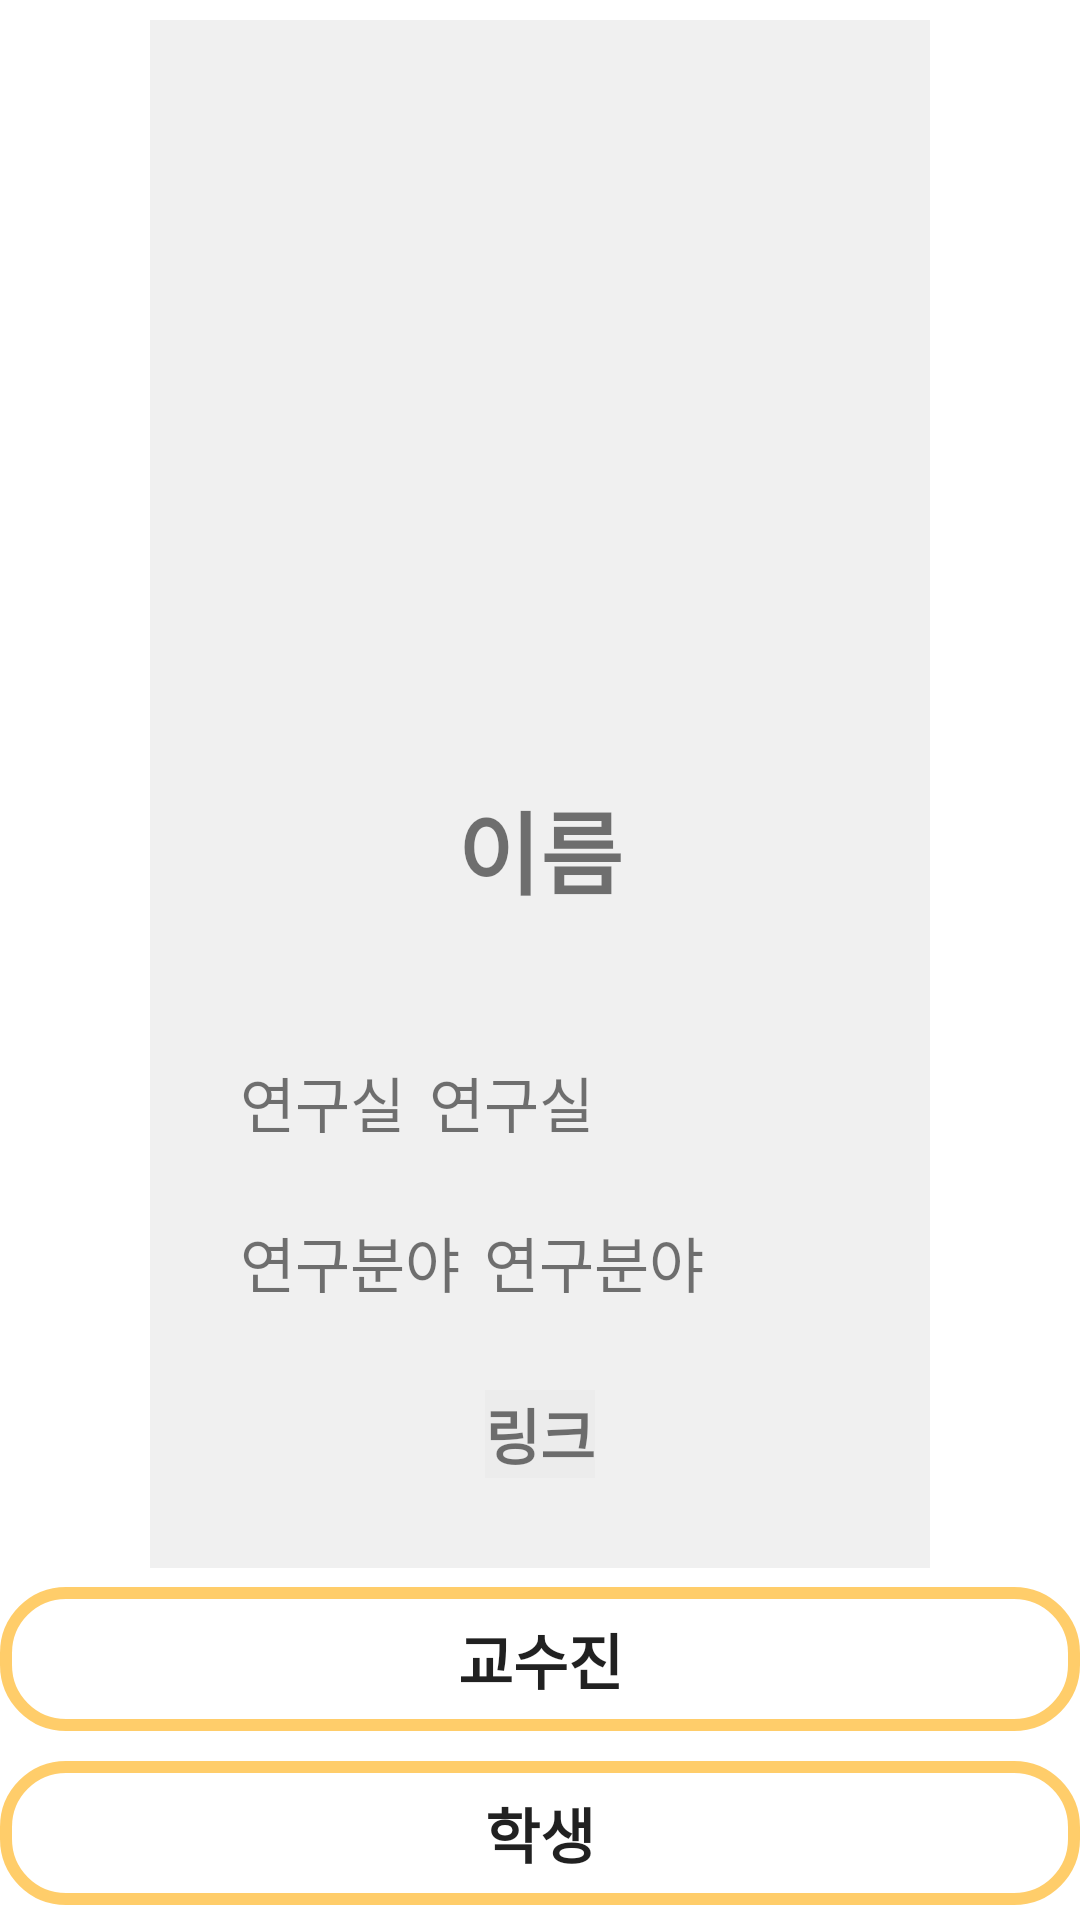

Here is an Android app screen rendered from its layout file. Give the layout XML and the strings, colors and styles it references.
<!-- AndroidManifest.xml: application theme Theme.2paths -->
<!-- res/layout/fragment_home_prof.xml -->
<?xml version="1.0" encoding="utf-8"?>
<androidx.constraintlayout.widget.ConstraintLayout xmlns:android="http://schemas.android.com/apk/res/android"
    xmlns:app="http://schemas.android.com/apk/res-auto"
    xmlns:tools="http://schemas.android.com/tools"
    android:layout_width="match_parent"
    android:layout_height="match_parent">

    <androidx.constraintlayout.widget.ConstraintLayout
        android:id="@+id/constraintLayout3"
        android:layout_width="wrap_content"
        android:layout_height="wrap_content"
        android:layout_above="@+id/bottom_prof_nav"
        android:layout_alignParentStart="true"
        android:layout_alignParentTop="true"
        android:layout_alignParentEnd="true"
        android:background="#F0F0F0"
        android:padding="30dp"
        android:visibility="visible"
        app:layout_constraintBottom_toTopOf="@+id/bottom_prof_nav"
        app:layout_constraintEnd_toEndOf="parent"
        app:layout_constraintStart_toStartOf="parent"
        app:layout_constraintTop_toTopOf="@+id/home_prof_frame">

        <ImageView
            android:id="@+id/iv_profile"
            android:layout_width="200dp"
            android:layout_height="200dp"
            app:layout_constraintEnd_toEndOf="parent"
            app:layout_constraintStart_toStartOf="parent"
            app:layout_constraintTop_toTopOf="parent"
            app:srcCompat="@drawable/man" />

        <TextView
            android:id="@+id/tv_name"
            android:layout_width="wrap_content"
            android:layout_height="wrap_content"
            android:text="이름"
            android:textSize="30sp"
            android:textStyle="bold"
            app:layout_constraintBottom_toBottomOf="parent"
            app:layout_constraintEnd_toEndOf="@+id/iv_profile"
            app:layout_constraintStart_toStartOf="@+id/iv_profile"
            app:layout_constraintTop_toBottomOf="@+id/iv_profile"
            app:layout_constraintVertical_bias="0.115" />

        <TextView
            android:id="@+id/tv_office2"
            android:layout_width="wrap_content"
            android:layout_height="wrap_content"
            android:layout_marginTop="48dp"
            android:text="연구실"
            android:textSize="20sp"
            app:layout_constraintStart_toStartOf="@+id/iv_profile"
            app:layout_constraintTop_toBottomOf="@+id/tv_name"
            tools:ignore="MissingConstraints"/>

        <TextView
            android:id="@+id/tv_office"
            android:layout_width="wrap_content"
            android:layout_height="wrap_content"
            android:layout_marginStart="8dp"
            android:text="연구실"
            android:textSize="20sp"
            app:layout_constraintBottom_toBottomOf="@+id/tv_office2"
            app:layout_constraintStart_toEndOf="@+id/tv_office2"
            app:layout_constraintTop_toTopOf="@+id/tv_office2" />

        <TextView
            android:id="@+id/tv_major2"
            android:layout_width="wrap_content"
            android:layout_height="wrap_content"
            android:layout_marginTop="24dp"
            android:text="연구분야"
            android:textSize="20sp"
            app:layout_constraintStart_toStartOf="parent"
            app:layout_constraintTop_toBottomOf="@+id/tv_office2"
            tools:ignore="MissingConstraints"/>

        <TextView
            android:id="@+id/tv_major"
            android:layout_width="wrap_content"
            android:layout_height="wrap_content"
            android:layout_marginStart="8dp"
            android:text="연구분야"
            android:textSize="20sp"
            app:layout_constraintStart_toEndOf="@+id/tv_major2"
            app:layout_constraintTop_toTopOf="@+id/tv_major2" />

        <TextView
            android:id="@+id/tv_link"
            android:layout_width="wrap_content"
            android:layout_height="wrap_content"
            android:layout_marginTop="28dp"
            android:background="#ECECEC"
            android:text="링크"
            android:textSize="20sp"
            android:textStyle="bold"
            app:layout_constraintEnd_toEndOf="parent"
            app:layout_constraintStart_toStartOf="parent"
            app:layout_constraintTop_toBottomOf="@+id/tv_major2"
            tools:ignore="MissingConstraints"/>

    </androidx.constraintlayout.widget.ConstraintLayout>

    <LinearLayout
        android:id="@+id/bottom_prof_nav"
        android:layout_width="match_parent"
        android:layout_height="wrap_content"
        android:layout_alignParentBottom="true"
        android:orientation="vertical"
        app:layout_constraintBottom_toBottomOf="parent">

        <Button
            android:id="@+id/btn_prof"
            android:layout_width="match_parent"
            android:layout_height="wrap_content"
            android:layout_weight="1"
            android:background="@drawable/edit_background"
            android:insetTop="0dp"
            android:insetBottom="0dp"
            android:text="교수진"
            android:textSize="20sp"
            android:textStyle="bold"
            app:cornerRadius="0dp" />

        <Button
            android:id="@+id/btn_stu"
            android:layout_width="match_parent"
            android:layout_height="wrap_content"
            android:layout_marginTop="10dp"
            android:layout_marginBottom="5dp"
            android:layout_weight="1"
            android:background="@drawable/edit_background"
            android:insetTop="0dp"
            android:insetBottom="0dp"
            android:text="학생"
            android:textSize="20sp"
            android:textStyle="bold"
            app:cornerRadius="0dp" />
    </LinearLayout>

    <FrameLayout
        android:id="@+id/home_prof_frame"
        android:layout_width="match_parent"
        android:layout_height="match_parent" >
    </FrameLayout>
</androidx.constraintlayout.widget.ConstraintLayout>
<!-- resources referenced by this layout -->
<resources>
  <!-- drawable edit_background (drawable) -->
  <?xml version="1.0" encoding="utf-8"?>
  <shape xmlns:android="http://schemas.android.com/apk/res/android">
      <corners android:radius="20dp" />
      <stroke
          android:color="@color/orange2"
          android:width="4dp" />
  </shape>
  <style name="Theme.2paths" parent="Theme.MaterialComponents.DayNight.DarkActionBar">
          
          <item name="colorPrimary">@color/orange2</item>
          <item name="colorPrimaryVariant">@color/grey1</item>
          <item name="colorOnPrimary">@color/white</item>
          
          <item name="colorSecondary">@color/teal_200</item>
          <item name="colorSecondaryVariant">@color/teal_700</item>
          <item name="colorOnSecondary">@color/black</item>
          
          <item name="android:statusBarColor">?attr/colorPrimaryVariant</item>
          
          <item name="windowNoTitle">true</item>
      </style>
  <color name="orange2">#99FFAC07</color>
  <color name="grey1">#95ACABA8</color>
  <color name="white">#FFFFFFFF</color>
  <color name="teal_200">#FF03DAC5</color>
  <color name="teal_700">#FF018786</color>
  <color name="black">#FF000000</color>
</resources>
